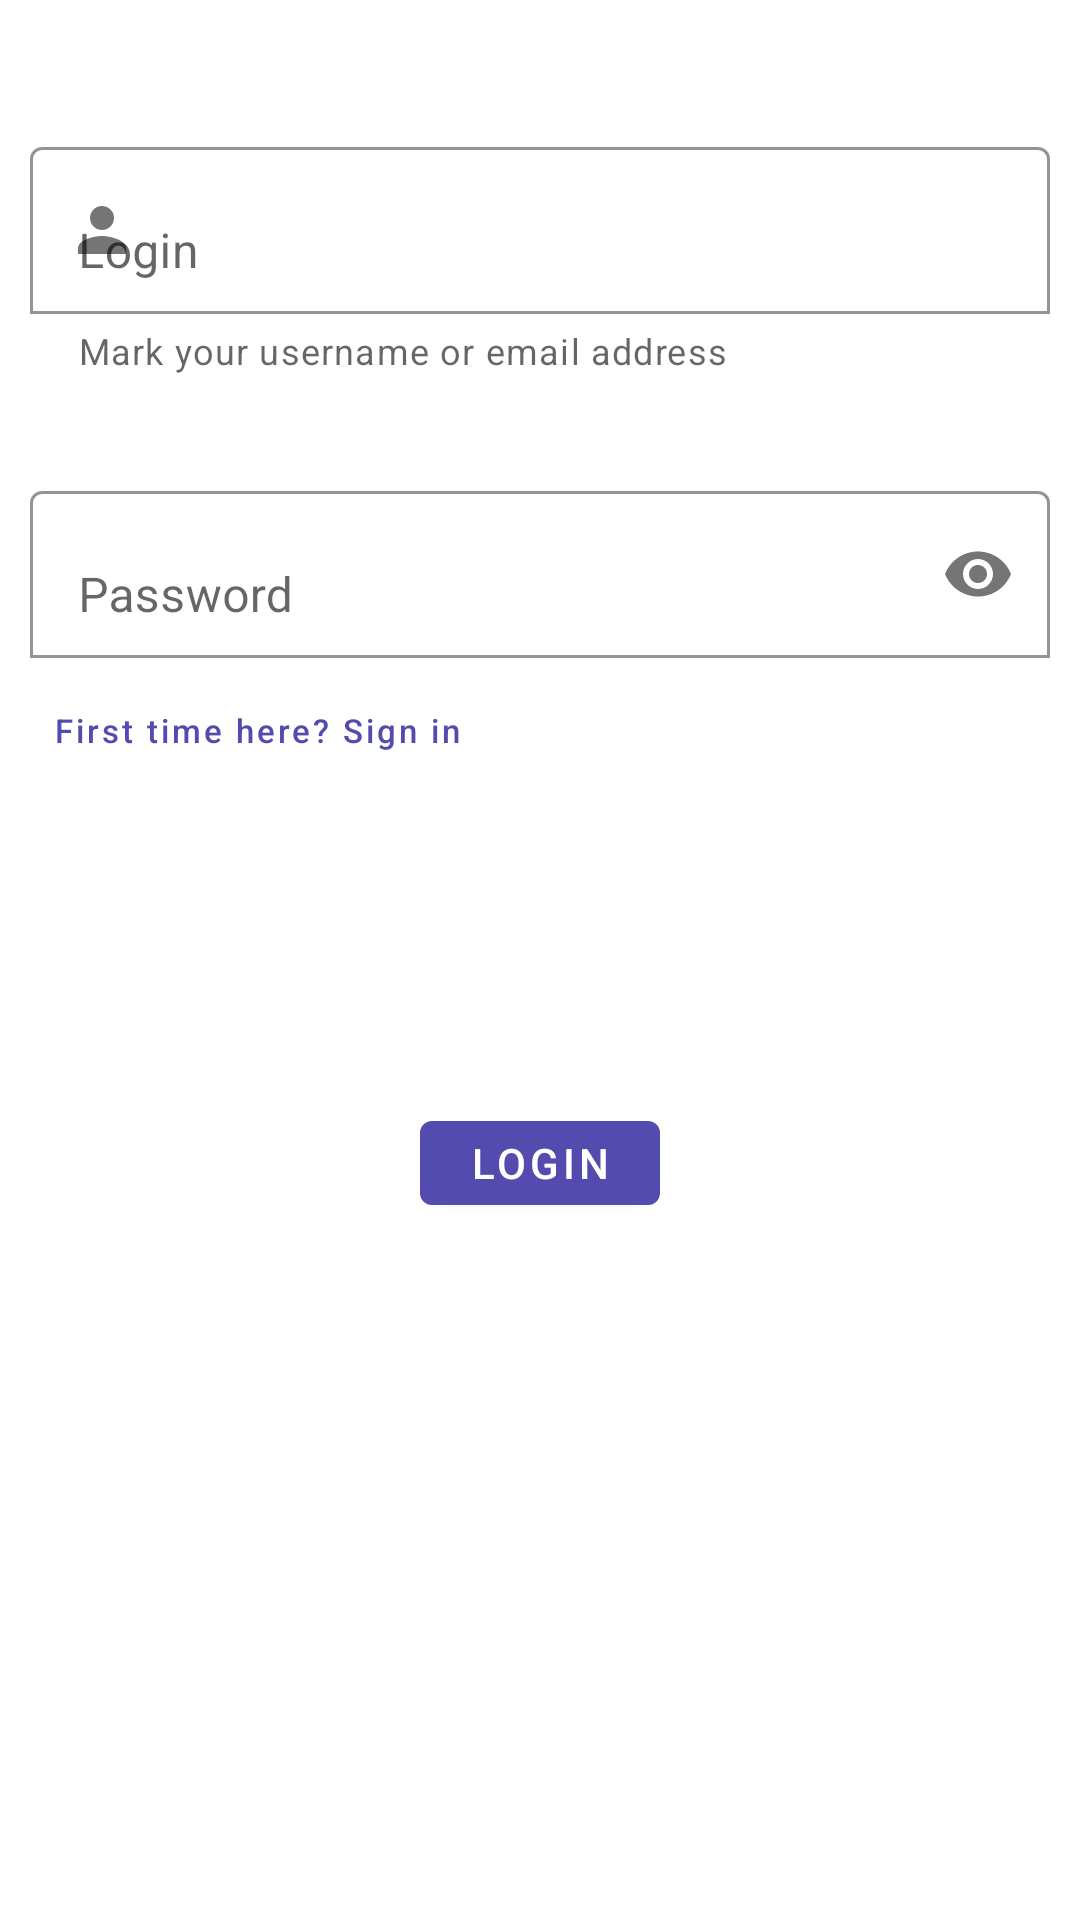

This screen was rendered from an Android layout file. Write that file and the resources it references.
<!-- AndroidManifest.xml: application theme AppTheme -->
<!-- res/layout/activity_login.xml -->
<?xml version="1.0" encoding="utf-8"?>
<androidx.constraintlayout.widget.ConstraintLayout xmlns:android="http://schemas.android.com/apk/res/android"
    xmlns:app="http://schemas.android.com/apk/res-auto"
    xmlns:tools="http://schemas.android.com/tools"
    android:layout_width="match_parent"
    android:layout_height="match_parent"
    tools:context=".presentation.main.MainActivity"
    tools:ignore="MissingClass"
    android:padding="10dp">

    <com.google.android.material.textfield.TextInputLayout
        android:id="@+id/login"
        android:layout_width="match_parent"
        android:layout_height="wrap_content"
        android:hint="Login"
        app:startIconDrawable="@drawable/ic_profil_24"
        app:endIconMode="clear_text"
        app:helperText="Mark your username or email address"
        app:counterMaxLength="20"
        app:boxBackgroundMode="outline"
        app:boxBackgroundColor="#0000"
        app:layout_constraintVertical_chainStyle="packed"
        app:layout_constraintTop_toTopOf="parent"
        app:layout_constraintStart_toStartOf="parent"
        app:layout_constraintEnd_toEndOf="parent"
        app:layout_constraintBottom_toTopOf="@+id/password">

        <com.google.android.material.textfield.TextInputEditText
            android:id="@+id/login_edit"
            android:layout_width="match_parent"
            android:layout_height="wrap_content" />

    </com.google.android.material.textfield.TextInputLayout>

    <com.google.android.material.textfield.TextInputLayout
        android:id="@+id/password"
        android:layout_width="match_parent"
        android:layout_height="wrap_content"
        android:hint="Password"
        app:endIconMode="password_toggle"
        app:boxBackgroundMode="outline"
        app:boxBackgroundColor="#0000"
        app:layout_constraintTop_toTopOf="parent"
        app:layout_constraintStart_toStartOf="parent"
        app:layout_constraintEnd_toEndOf="parent"
        app:layout_constraintBottom_toTopOf="@+id/validate"
        app:layout_constraintTop_toBottomOf="@+id/login">

        <com.google.android.material.textfield.TextInputEditText
            android:id="@+id/password_edit"
            android:layout_width="match_parent"
            android:layout_height="wrap_content"
            android:inputType="textPassword"/>

    </com.google.android.material.textfield.TextInputLayout>

    <com.google.android.material.button.MaterialButton
        android:id="@+id/validate"
        android:layout_width="80dp"
        android:layout_height="40dp"
        android:text="Login"
        style="?attr/materialButtonStyle"
        android:layout_marginTop="30dp"
        app:layout_constraintBottom_toBottomOf="parent"
        app:layout_constraintLeft_toLeftOf="parent"
        app:layout_constraintRight_toRightOf="parent"
        app:layout_constraintTop_toTopOf="parent"
        app:layout_constraintTop_toBottomOf="@+id/password"
        app:layout_constraintVertical_bias="0.596" />

    <com.google.android.material.button.MaterialButton
        android:id="@+id/create_account"
        android:layout_width="wrap_content"
        android:layout_height="wrap_content"
        android:textAlignment="textStart"
        android:textAllCaps="false"
        android:text="First time here? Sign in"
        android:textSize="11dp"
        style="@style/Widget.MaterialComponents.Button.TextButton"
        app:layout_constraintTop_toBottomOf="@+id/password"
        tools:layout_editor_absoluteX="127dp"
        tools:layout_editor_absoluteY="492dp"
        tools:ignore="MissingConstraints" />


</androidx.constraintlayout.widget.ConstraintLayout>
<!-- resources referenced by this layout -->
<resources>
  <!-- drawable ic_profil_24 (drawable) -->
  <vector android:height="24dp" android:tint="#0B0C78"
      android:viewportHeight="24" android:viewportWidth="24"
      android:width="24dp" xmlns:android="http://schemas.android.com/apk/res/android">
      <path android:fillColor="@android:color/white" android:pathData="M12,12c2.21,0 4,-1.79 4,-4s-1.79,-4 -4,-4 -4,1.79 -4,4 1.79,4 4,4zM12,14c-2.67,0 -8,1.34 -8,4v2h16v-2c0,-2.66 -5.33,-4 -8,-4z"/>
  </vector>
  <style name="AppTheme" parent="Theme.MaterialComponents.Light.DarkActionBar">
          
          <item name="colorPrimary">@color/colorPrimary</item>
          <item name="colorPrimaryDark">@color/colorPrimaryDark</item>
          <item name="colorAccent">@color/colorAccent</item>
      </style>
  <color name="colorPrimary">#534bae</color>
  <color name="colorPrimaryDark">#000051</color>
  <color name="colorAccent">#1a237e</color>
</resources>
